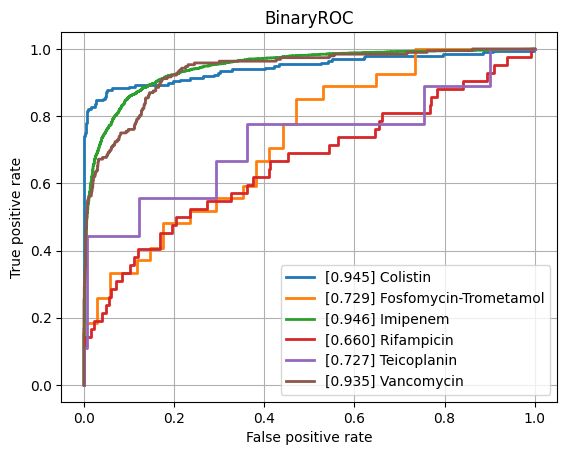

Source data for this figure (header and first rows):
class, ROCAUC, n_positives, n_negatives
Amikacin, 0.7985, 114, 805
Amoxicillin-Clavulanic acid, 0.8204, 1516, 1085
Ampicillin, 0.8675, 2827, 601
Ampicillin-Amoxicillin, 0.8639, 1209, 42
Cefazolin, 0.8859, 116, 58
Cefepime, 0.8386, 987, 1757
Cefpodoxime, 0.7523, 44, 30
Ceftazidime, 0.8241, 1320, 1941
Ceftriaxone, 0.8109, 1193, 1694
Cefuroxime, 0.8787, 878, 129
Ciprofloxacin, 0.8112, 2433, 3498
Clindamycin, 0.8604, 1357, 491
Colistin, 0.9449, 196, 446
Cotrimoxazole, 0.8184, 3092, 3641
Ertapenem, 0.7538, 35, 861
Erythromycin, 0.849, 1203, 341
Fosfomycin, 0.7882, 389, 755
Fosfomycin-Trometamol, 0.7288, 27, 34
Fusidic acid, 0.7924, 128, 141
Gentamicin, 0.9067, 3137, 1794
Imipenem, 0.9457, 2793, 3115
Levofloxacin, 0.8417, 613, 675
Meropenem, 0.8804, 795, 3153
Mupirocin, 0.9026, 10, 39
Nitrofurantoin, 0.757, 36, 186
Norfloxacin, 0.732, 27, 85
Oxacillin, 0.8319, 424, 282
Penicillin, 0.8625, 457, 43
Piperacillin-Tazobactam, 0.8212, 2058, 2514
Rifampicin, 0.6596, 42, 776
Teicoplanin, 0.7274, 9, 130
Tetracycline, 0.7876, 312, 447
Tobramycin, 0.7941, 140, 531
Vancomycin, 0.935, 192, 2107
micro, 0.8842, , 
macro, 0.8257, , 
